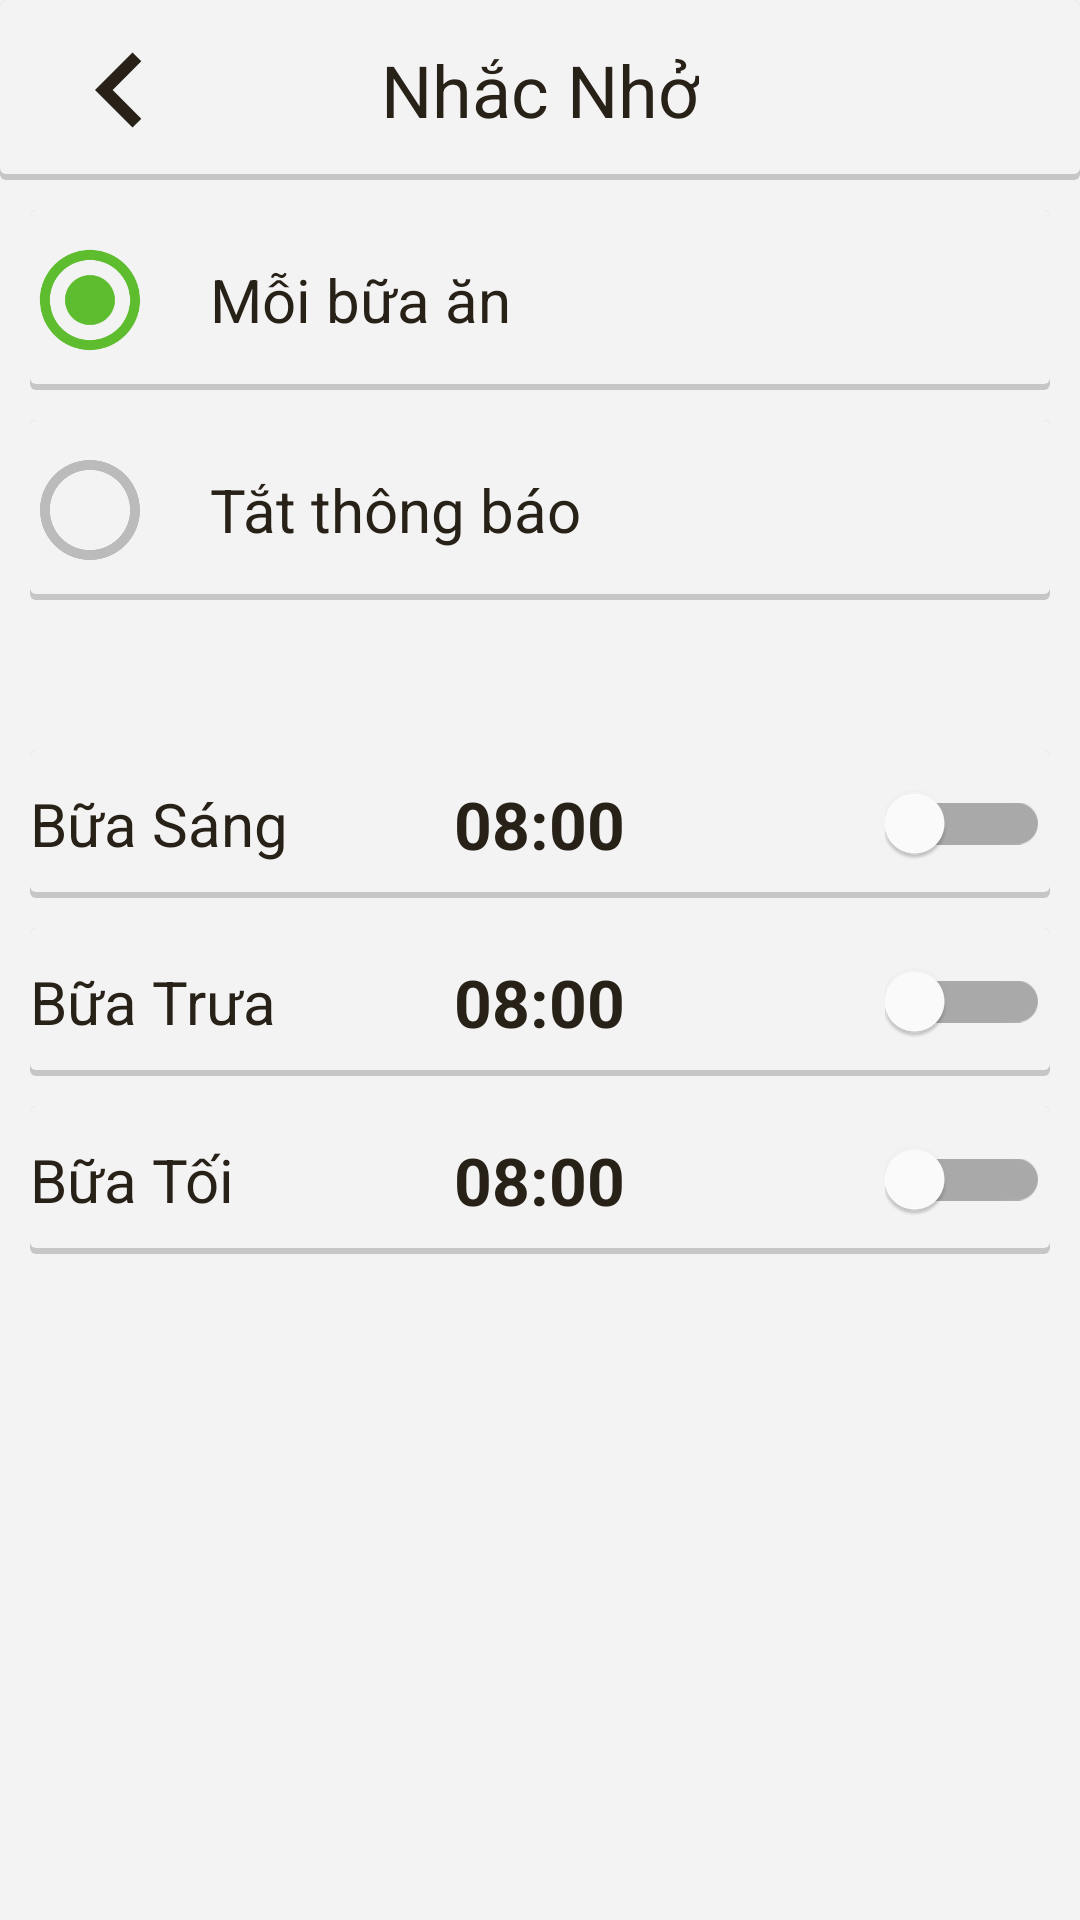

This screen was rendered from an Android layout file. Write that file and the resources it references.
<!-- AndroidManifest.xml: application theme Theme.EatClean -->
<!-- res/layout/remind.xml -->
<?xml version="1.0" encoding="utf-8"?>
<LinearLayout xmlns:android="http://schemas.android.com/apk/res/android"
    android:layout_width="match_parent"
    android:layout_height="match_parent"
    xmlns:app="http://schemas.android.com/apk/res-auto"
    android:background="#F3F3F3"
    android:orientation="vertical"
    >

    <RelativeLayout
        android:layout_width="match_parent"
        android:layout_height="60dp"
        android:background="@drawable/layout_shadow"

        >

        <ImageView
            android:id="@+id/imgBack"
            android:layout_width="60dp"
            android:layout_height="match_parent"
            android:layout_centerVertical="true"
            android:layout_marginStart="10dp"
            android:padding="5dp"
            android:src="@drawable/ic_baseline_keyboard_arrow_left_24" />

        <TextView
            android:layout_width="wrap_content"
            android:layout_height="wrap_content"
            android:layout_centerInParent="true"
            android:text="Nhắc Nhở"
            android:textColor="@color/fontText"
            android:textSize="24sp" />

    </RelativeLayout>

    <ScrollView
        android:layout_width="match_parent"
        android:layout_height="wrap_content">
        <LinearLayout
            android:layout_width="match_parent"
            android:layout_height="wrap_content"
            android:orientation="vertical">

            <RelativeLayout
                android:id="@+id/btnOn"
                android:layout_width="match_parent"
                android:layout_height="wrap_content"
                android:layout_marginTop="10dp"
                android:layout_marginEnd="10dp"
                android:layout_marginStart="10dp"
                android:paddingTop="10dp"
                android:paddingBottom="10dp"
                android:background="@drawable/layout_shadow"
                >

                <ImageView
                    android:id="@+id/radio1"
                    android:layout_width="40dp"
                    android:layout_height="40dp"
                    android:layout_alignParentStart="true"
                    android:layout_centerVertical="true"
                    android:layout_marginRight="20dp"
                    android:src="@drawable/ic_baseline_radio_button_checked_24"
                    android:tag="checked"/>
                <TextView
                    android:layout_width="wrap_content"
                    android:layout_height="wrap_content"
                    android:layout_centerVertical="true"
                    android:layout_toRightOf="@id/radio1"
                    android:text="Mỗi bữa ăn"
                    android:textColor="@color/fontText"
                    android:textSize="20sp" />

            </RelativeLayout>



            <RelativeLayout
                android:id="@+id/btnOff"
                android:layout_width="match_parent"
                android:layout_height="wrap_content"
                android:layout_marginTop="10dp"
                android:layout_marginEnd="10dp"
                android:layout_marginStart="10dp"
                android:paddingTop="10dp"
                android:paddingBottom="10dp"
                android:background="@drawable/layout_shadow"
                >

                <ImageView
                    android:id="@+id/radio2"
                    android:layout_width="40dp"
                    android:layout_height="40dp"
                    android:layout_alignParentStart="true"
                    android:layout_centerVertical="true"
                    android:layout_marginRight="20dp"
                    android:tag="unchecked"
                    android:src="@drawable/ic_baseline_radio_button_unchecked_24" />
                <TextView
                    android:layout_width="wrap_content"
                    android:layout_height="wrap_content"
                    android:layout_centerVertical="true"
                    android:layout_toRightOf="@id/radio2"
                    android:text="Tắt thông báo"
                    android:textColor="@color/fontText"
                    android:textSize="20sp" />

            </RelativeLayout>


            
            <RelativeLayout
                android:id="@+id/btnBuaSang"
                android:layout_width="match_parent"
                android:layout_height="wrap_content"
                android:layout_marginTop="50dp"
                android:layout_marginEnd="10dp"
                android:layout_marginStart="10dp"
                android:paddingTop="10dp"
                android:paddingBottom="10dp"
                android:background="@drawable/layout_shadow"
                >

                <TextView
                    android:layout_width="wrap_content"
                    android:layout_height="wrap_content"
                    android:layout_centerVertical="true"
                    android:text="Bữa Sáng"
                    android:textColor="@color/fontText"
                    android:textSize="20sp" />

                <TextView
                    android:id="@+id/txtBreakfastTime"
                    android:layout_width="wrap_content"
                    android:layout_height="wrap_content"
                    android:layout_centerInParent="true"
                    android:text="08:00"
                    android:textColor="@color/fontText"
                    android:textSize="22sp"
                    android:textStyle="bold" />

                <androidx.appcompat.widget.SwitchCompat
                    android:id="@+id/switchBreakfast"
                    android:layout_width="wrap_content"
                    android:layout_height="wrap_content"
                    android:layout_alignParentEnd="true"
                    android:layout_centerVertical="true"
                    android:theme="@style/switchNoti"
                    app:switchMinWidth="55dp" />
            </RelativeLayout>

            
            <RelativeLayout
                android:layout_width="match_parent"
                android:layout_height="wrap_content"
                android:layout_marginTop="10dp"
                android:layout_marginEnd="10dp"
                android:layout_marginStart="10dp"
                android:paddingTop="10dp"
                android:paddingBottom="10dp"
                android:background="@drawable/layout_shadow"
                >

                <TextView
                    android:layout_width="wrap_content"
                    android:layout_height="wrap_content"
                    android:layout_centerVertical="true"
                    android:text="Bữa Trưa"
                    android:textColor="@color/fontText"
                    android:textSize="20sp" />

                <TextView
                    android:id="@+id/txtLunchTime"
                    android:layout_width="wrap_content"
                    android:layout_height="wrap_content"
                    android:layout_centerInParent="true"
                    android:text="08:00"
                    android:textColor="@color/fontText"
                    android:textSize="22sp"
                    android:textStyle="bold" />

                <androidx.appcompat.widget.SwitchCompat
                    android:id="@+id/switchLunch"
                    android:layout_width="wrap_content"
                    android:layout_height="wrap_content"
                    android:layout_alignParentEnd="true"
                    android:layout_centerVertical="true"
                    android:theme="@style/switchNoti"
                    app:switchMinWidth="55dp" />
            </RelativeLayout>

            
            <RelativeLayout
                android:layout_width="match_parent"
                android:layout_height="wrap_content"
                android:layout_marginTop="10dp"
                android:layout_marginEnd="10dp"
                android:layout_marginStart="10dp"
                android:paddingTop="10dp"
                android:paddingBottom="10dp"
                android:background="@drawable/layout_shadow"
                >

                <TextView
                    android:layout_width="wrap_content"
                    android:layout_height="wrap_content"
                    android:layout_centerVertical="true"
                    android:text="Bữa Tối"
                    android:textColor="@color/fontText"
                    android:textSize="20sp" />

                <TextView
                    android:id="@+id/txtDinnerTime"
                    android:layout_width="wrap_content"
                    android:layout_height="wrap_content"
                    android:layout_centerInParent="true"
                    android:text="08:00"
                    android:textColor="@color/fontText"
                    android:textSize="22sp"
                    android:textStyle="bold" />

                <androidx.appcompat.widget.SwitchCompat
                    android:id="@+id/switchDinner"
                    android:layout_width="wrap_content"
                    android:layout_height="wrap_content"
                    android:layout_alignParentEnd="true"
                    android:layout_centerVertical="true"
                    android:theme="@style/switchNoti"
                    app:switchMinWidth="55dp" />
            </RelativeLayout>

        </LinearLayout>
    </ScrollView>

</LinearLayout>
<!-- resources referenced by this layout -->
<resources>
  <color name="fontText">#282118</color>
  <!-- drawable ic_baseline_keyboard_arrow_left_24 (drawable) -->
  <vector android:height="28dp" android:tint="#282118"
      android:viewportHeight="24" android:viewportWidth="24"
      android:width="28dp" xmlns:android="http://schemas.android.com/apk/res/android">
      <path android:fillColor="@android:color/white" android:pathData="M15.41,16.59L10.83,12l4.58,-4.59L14,6l-6,6 6,6 1.41,-1.41z"/>
  </vector>
  <!-- drawable ic_baseline_radio_button_checked_24 (drawable) -->
  <vector android:height="24dp" android:tint="#5EBD2F"
      android:viewportHeight="24" android:viewportWidth="24"
      android:width="24dp" xmlns:android="http://schemas.android.com/apk/res/android">
      <path android:fillColor="@android:color/white" android:pathData="M12,7c-2.76,0 -5,2.24 -5,5s2.24,5 5,5 5,-2.24 5,-5 -2.24,-5 -5,-5zM12,2C6.48,2 2,6.48 2,12s4.48,10 10,10 10,-4.48 10,-10S17.52,2 12,2zM12,20c-4.42,0 -8,-3.58 -8,-8s3.58,-8 8,-8 8,3.58 8,8 -3.58,8 -8,8z"/>
  </vector>
  <!-- drawable ic_baseline_radio_button_unchecked_24 (drawable) -->
  <vector android:height="24dp" android:tint="#BBBBBB"
      android:viewportHeight="24" android:viewportWidth="24"
      android:width="24dp" xmlns:android="http://schemas.android.com/apk/res/android">
      <path android:fillColor="@android:color/white" android:pathData="M12,2C6.48,2 2,6.48 2,12s4.48,10 10,10 10,-4.48 10,-10S17.52,2 12,2zM12,20c-4.42,0 -8,-3.58 -8,-8s3.58,-8 8,-8 8,3.58 8,8 -3.58,8 -8,8z"/>
  </vector>
  <!-- drawable layout_shadow (drawable) -->
  <?xml version="1.0" encoding="utf-8"?>
  <layer-list xmlns:android="http://schemas.android.com/apk/res/android">
      <item>
          <shape android:shape="rectangle">
              <solid android:color="#CABBBBBB"/>
              <corners android:radius="2dp" />
          </shape>
      </item>
  
      <item
          android:left="0dp"
          android:right="0dp"
          android:top="0dp"
          android:bottom="2dp">
          <shape android:shape="rectangle">
              <solid android:color="@color/bg"/>
              <corners android:radius="2dp" />
          </shape>
      </item>
  </layer-list>
  <style name="switchNoti" parent="Theme.AppCompat.Light">
          <item name="colorControlActivated">@color/btn</item>
          <item name="colorSwitchThumbNormal">@color/white</item>
      </style>
  <style name="Theme.EatClean" parent="Theme.MaterialComponents.DayNight.NoActionBar">
          
          <item name="colorPrimary">#00EEE6</item>
          <item name="colorPrimaryVariant">#1B3148</item>
          <item name="colorOnPrimary">#282118</item>
          
          <item name="colorSecondary">@color/btn</item>
          <item name="colorSecondaryVariant">@color/teal_700</item>
          <item name="colorOnSecondary">@color/black</item>
          
          <item name="android:statusBarColor" tools:targetApi="l">?attr/colorPrimaryVariant</item>
          
      </style>
  <color name="bg">#F3F3F3</color>
  <color name="btn">#5EBD2F</color>
  <color name="white">#FFFFFFFF</color>
  <color name="teal_700">#FF018786</color>
  <color name="black">#FF000000</color>
</resources>
